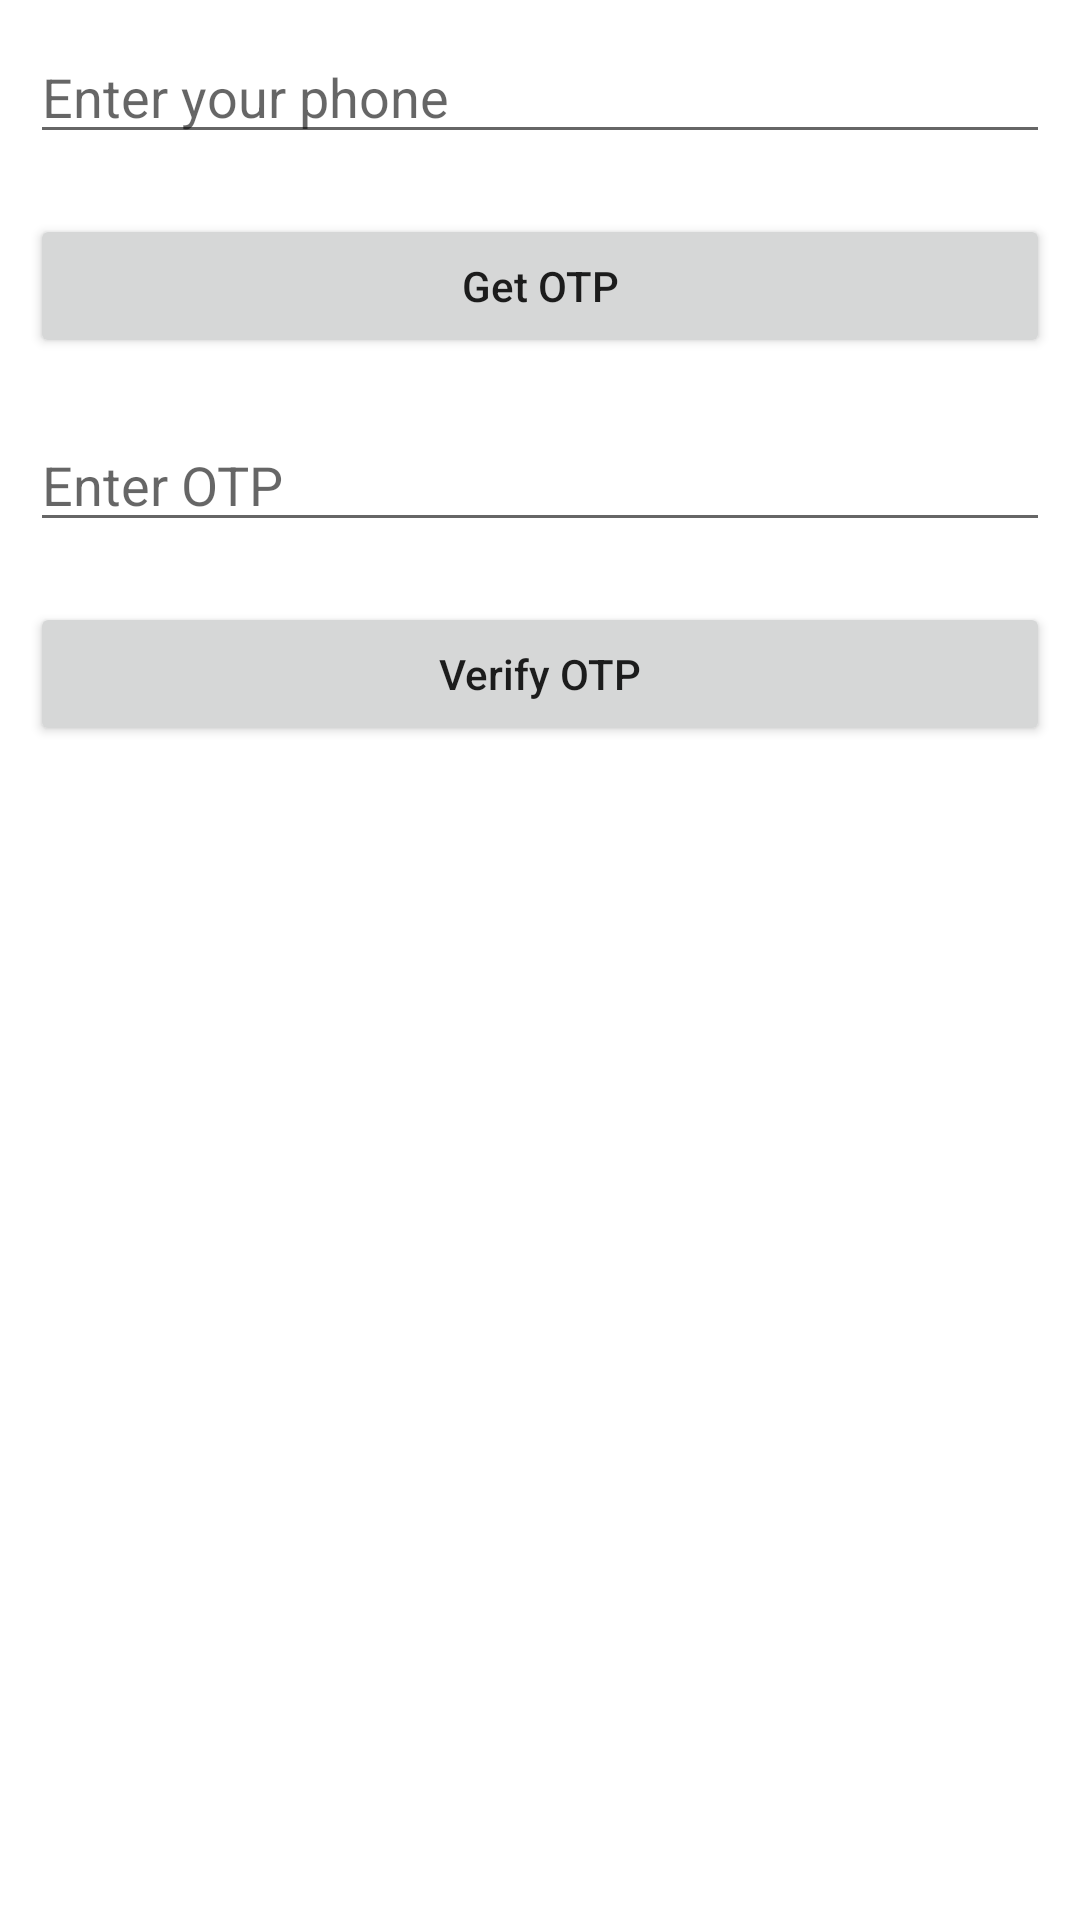

Produce the Android XML layout that renders to this screen, including the resource entries it uses.
<!-- AndroidManifest.xml: application theme Theme.OTPFirebase -->
<!-- res/layout/activity_main.xml -->
<?xml version="1.0" encoding="utf-8"?>
<RelativeLayout
    xmlns:android="http://schemas.android.com/apk/res/android"
    xmlns:tools="http://schemas.android.com/tools"
    android:layout_width="match_parent"
    android:layout_height="match_parent"
    tools:context=".MainActivity">

    
    <EditText
        android:id="@+id/EdtPhoneNumber"
        android:layout_width="match_parent"
        android:layout_height="wrap_content"
        android:layout_centerHorizontal="true"
        android:layout_margin="10dp"
        android:hint="Enter your phone"
        android:importantForAutofill="no"
        android:inputType="phone" />

    
    <Button
        android:id="@+id/BtnGetOtp"
        android:layout_width="match_parent"
        android:layout_height="wrap_content"
        android:layout_below="@id/EdtPhoneNumber"
        android:layout_margin="10dp"
        android:text="Get OTP"
        android:textAllCaps="false" />

    
    <EditText
        android:id="@+id/EdtOtp"
        android:layout_width="match_parent"
        android:layout_height="wrap_content"
        android:layout_below="@id/BtnGetOtp"
        android:layout_margin="10dp"
        android:hint="Enter OTP"
        android:importantForAutofill="no"
        android:inputType="phone" />

    
    <Button
        android:id="@+id/BtnVerify"
        android:layout_width="match_parent"
        android:layout_height="wrap_content"
        android:layout_below="@id/EdtOtp"
        android:layout_margin="10dp"
        android:text="Verify OTP"
        android:textAllCaps="false" />

</RelativeLayout>
<!-- resources referenced by this layout -->
<resources>
  <style name="Theme.OTPFirebase" parent="Theme.MaterialComponents.DayNight.DarkActionBar">
          
          <item name="colorPrimary">@color/purple_500</item>
          <item name="colorPrimaryVariant">@color/purple_700</item>
          <item name="colorOnPrimary">@color/white</item>
          
          <item name="colorSecondary">@color/teal_200</item>
          <item name="colorSecondaryVariant">@color/teal_700</item>
          <item name="colorOnSecondary">@color/black</item>
          
          <item name="android:statusBarColor" tools:targetApi="l">?attr/colorPrimaryVariant</item>
          
      </style>
  <!-- not gathered from this repository: default colours our renderer supplied (Android Studio template values) -->
  <color name="purple_500">#FF6200EE</color>
  <color name="purple_700">#FF3700B3</color>
  <color name="teal_200">#FF03DAC5</color>
  <color name="teal_700">#FF018786</color>
  <color name="black">#FF000000</color>
  <color name="white">#FFFFFFFF</color>
</resources>
